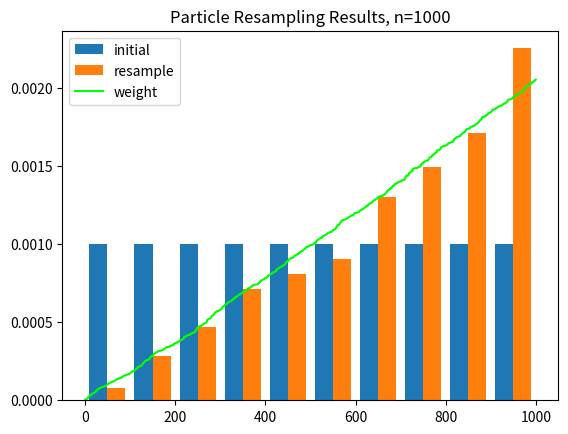

Recreate this plot in Python.
import numpy as np

def nform(n):
    return 1.0 - pow(np.random.uniform(), 1.0/(n+1))

def resample(ps, ws, n=None):
    m = len(ps)
    if n is None:
        n = m
    scale = np.sum(ws)
    i_scale = (1.0 / scale)
    u0 = nform(n-1) * scale
    i, j = 0,0
    t = 0

    ps2 = np.empty_like(ps)
    ws2 = np.empty_like(ws)

    for i in range(n): # TODO : potentially slow?
        while (t + ws[j] < u0 and j < m):
            t += ws[j]
            j += 1
        ps2[i,:] = ps[j,:]
        ws2[i] = ws[j] * i_scale

        u0 = u0 + (scale - u0) * nform(n-i-1)

    return ps2, ws2

def main():
    from matplotlib import pyplot as plt

    #n = 10
    for n in np.logspace(1,3,num=20).astype(np.int32):
        ws = np.random.uniform(size=n)
        ws = np.sort(ws, -1)
        ps = np.arange(n).reshape((n,1))
        ps2, ws2 = resample(ps,ws)

        #ws_r = np.convolve(ws, [0.25,0.5,0.25], 'same')
        #ws_r = ws_r/ws_r.sum()
        ws_r = ws / ws.sum()

        #_, bins, _ = plt.hist(ps, color='b', density=True, label='initial')
        #plt.hist(ps2, bins, color=(1,0,0,0.5), density=True, label='resample')
        plt.clf()
        plt.hist([ps[:,0],ps2[:,0]], density=True, label=['initial','resample'])
        plt.plot(ps, ws_r, color=(0,1,0,1.0), label='weight')
        plt.legend(loc=2)
        plt.title('Particle Resampling Results, n={0:04}'.format(n))
        #plt.show()
        plt.savefig('/tmp/{0:04}.png'.format(n))

if __name__ == '__main__':
    main()
